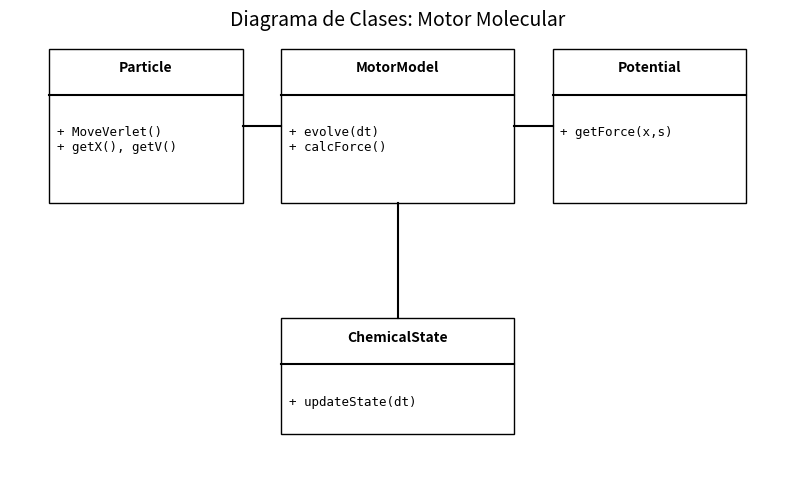

Recreate this plot in Python. (Note: this script raises an exception after producing the figure.)
#!/usr/bin/env python3
import matplotlib.pyplot as plt
import matplotlib.patches as patches

def crear_diagrama():
    fig, ax = plt.subplots(figsize=(10, 6))
    ax.axis('off')
    ax.set_xlim(0, 10); ax.set_ylim(0, 6)

    def caja(x, y, w, h, titulo, metodos):
        rect = patches.Rectangle((x,y), w, h, fc='white', ec='black')
        ax.add_patch(rect)
        ax.text(x+w/2, y+h-0.3, titulo, ha='center', weight='bold')
        ax.plot([x, x+w], [y+h-0.6, y+h-0.6], 'k-')
        ax.text(x+0.1, y+h-1.0, metodos, va='top', fontsize=9, family='monospace')

    # Clases
    caja(0.5, 3.5, 2.5, 2.0, "Particle", "+ MoveVerlet()\n+ getX(), getV()")
    caja(3.5, 3.5, 3.0, 2.0, "MotorModel", "+ evolve(dt)\n+ calcForce()")
    caja(7.0, 3.5, 2.5, 2.0, "Potential", "+ getForce(x,s)")
    caja(3.5, 0.5, 3.0, 1.5, "ChemicalState", "+ updateState(dt)")

    # Conexiones (Composición)
    ax.plot([3.0, 3.5], [4.5, 4.5], 'k-') # Particle - Motor
    ax.plot([6.5, 7.0], [4.5, 4.5], 'k-') # Motor - Potential
    ax.plot([5.0, 5.0], [2.0, 3.5], 'k-') # Chemical - Motor (vertical)

    ax.text(5, 5.8, "Diagrama de Clases: Motor Molecular", ha='center', fontsize=14)
    plt.savefig('results/diagrama_clases_motor.png', bbox_inches='tight', dpi=150)
    print("Diagrama generado: results/diagrama_clases_motor.png")

if __name__ == "__main__":
    crear_diagrama()
